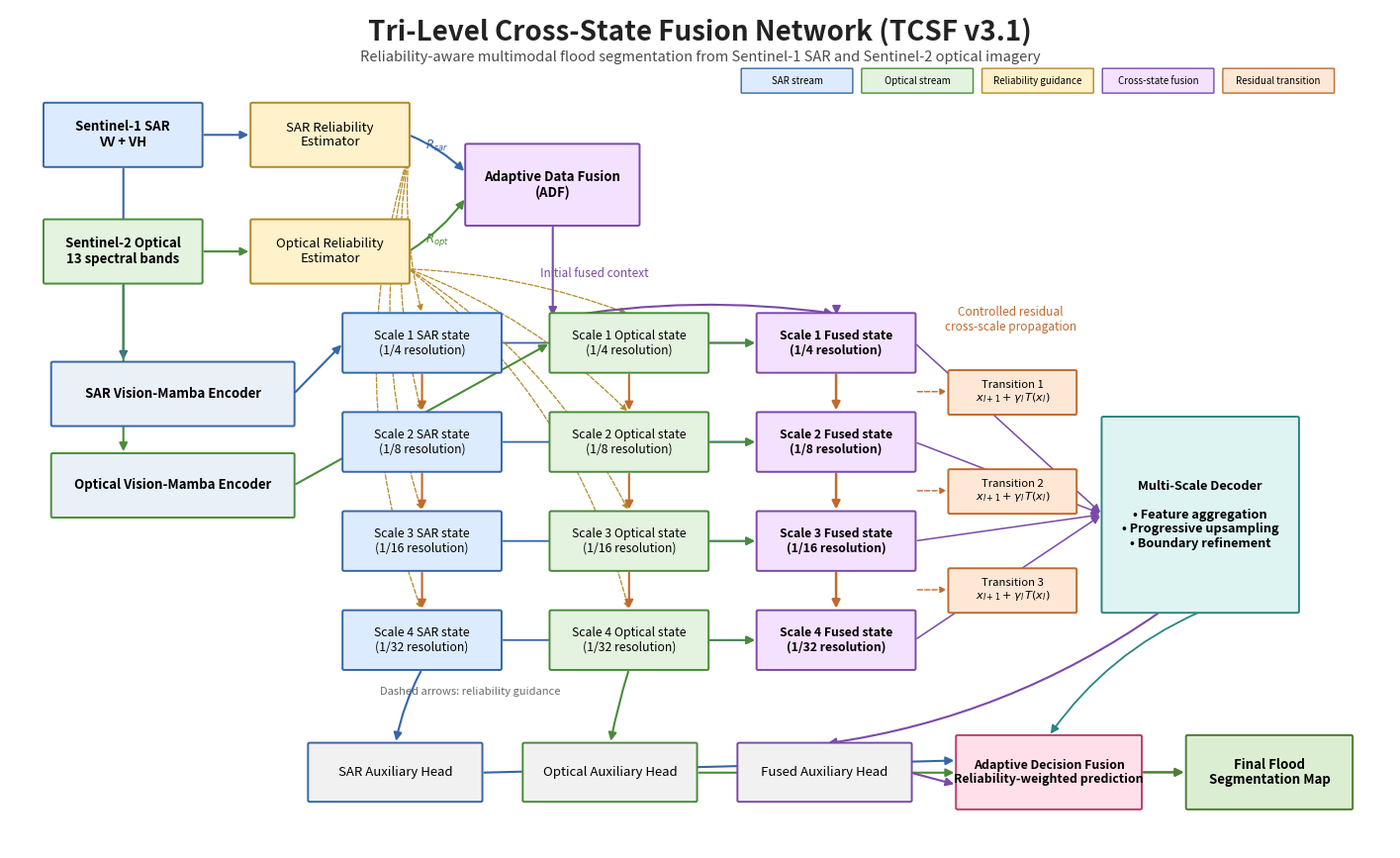

The matplotlib source for this figure:
#!/usr/bin/env python3
"""
generate_tcsf_architecture.py

Generate a publication-ready architecture diagram for the TCSF v3.1
multimodal flood-segmentation framework.

Outputs:
    outputs/publication/architecture/tcsf_v31_architecture.pdf
    outputs/publication/architecture/tcsf_v31_architecture.svg
    outputs/publication/architecture/tcsf_v31_architecture.png

The diagram contains:
    - Sentinel-1 SAR input (VV, VH)
    - Sentinel-2 optical input (13 bands)
    - Modality reliability estimation
    - Adaptive data fusion
    - SAR and optical Vision-Mamba encoders
    - Four-scale cross-state fusion
    - Three controlled residual cross-scale transitions
    - Multi-scale decoder
    - SAR-only, optical-only, and fused auxiliary heads
    - Adaptive decision fusion
    - Final flood segmentation output

Run:
    python generate_tcsf_architecture.py

Optional:
    python generate_tcsf_architecture.py \
        --output-dir outputs/publication/architecture \
        --dpi 600 \
        --transparent
"""

from __future__ import annotations

import argparse
from pathlib import Path

import matplotlib.pyplot as plt
from matplotlib.patches import FancyArrowPatch, FancyBboxPatch, Polygon


def add_box(
    ax,
    x,
    y,
    width,
    height,
    text,
    *,
    facecolor,
    edgecolor="#222222",
    linewidth=1.4,
    fontsize=9.5,
    fontweight="normal",
    radius=0.02,
    zorder=3,
):
    box = FancyBboxPatch(
        (x, y),
        width,
        height,
        boxstyle=f"round,pad=0.012,rounding_size={radius}",
        facecolor=facecolor,
        edgecolor=edgecolor,
        linewidth=linewidth,
        zorder=zorder,
    )
    ax.add_patch(box)
    ax.text(
        x + width / 2,
        y + height / 2,
        text,
        ha="center",
        va="center",
        fontsize=fontsize,
        fontweight=fontweight,
        zorder=zorder + 1,
        linespacing=1.15,
    )
    return box


def add_arrow(
    ax,
    start,
    end,
    *,
    color="#333333",
    linewidth=1.5,
    style="-|>",
    mutation_scale=12,
    linestyle="-",
    connectionstyle="arc3",
    zorder=2,
):
    arrow = FancyArrowPatch(
        start,
        end,
        arrowstyle=style,
        mutation_scale=mutation_scale,
        linewidth=linewidth,
        color=color,
        linestyle=linestyle,
        connectionstyle=connectionstyle,
        zorder=zorder,
    )
    ax.add_patch(arrow)
    return arrow


def add_label(ax, x, y, text, *, fontsize=8.5, color="#333333", rotation=0):
    ax.text(
        x,
        y,
        text,
        ha="center",
        va="center",
        fontsize=fontsize,
        color=color,
        rotation=rotation,
        zorder=5,
    )


def draw_architecture(output_dir: Path, dpi: int, transparent: bool):
    # Restrained publication palette.
    sar_color = "#DDEBFF"
    optical_color = "#E3F3DF"
    reliability_color = "#FFF1C9"
    fusion_color = "#F4E1FF"
    encoder_color = "#EAF0F8"
    transition_color = "#FFE7D6"
    decoder_color = "#DDF4F2"
    head_color = "#F1F1F1"
    decision_color = "#FFE0EA"
    output_color = "#DCEED1"
    dark = "#222222"
    sar_edge = "#3566A8"
    optical_edge = "#4A8B3A"
    fusion_edge = "#7A4AA8"
    transition_edge = "#C2692D"

    fig, ax = plt.subplots(figsize=(18, 11))
    ax.set_xlim(0, 18)
    ax.set_ylim(0, 11)
    ax.axis("off")

    # ------------------------------------------------------------------
    # Title
    # ------------------------------------------------------------------
    ax.text(
        9,
        10.72,
        "Tri-Level Cross-State Fusion Network (TCSF v3.1)",
        ha="center",
        va="center",
        fontsize=20,
        fontweight="bold",
        color=dark,
    )
    ax.text(
        9,
        10.38,
        "Reliability-aware multimodal flood segmentation from Sentinel-1 SAR and Sentinel-2 optical imagery",
        ha="center",
        va="center",
        fontsize=10.5,
        color="#4A4A4A",
    )

    # ------------------------------------------------------------------
    # Input and reliability stage
    # ------------------------------------------------------------------
    add_box(
        ax, 0.45, 8.95, 2.05, 0.82,
        "Sentinel-1 SAR\nVV + VH",
        facecolor=sar_color,
        edgecolor=sar_edge,
        fontweight="bold",
    )
    add_box(
        ax, 0.45, 7.42, 2.05, 0.82,
        "Sentinel-2 Optical\n13 spectral bands",
        facecolor=optical_color,
        edgecolor=optical_edge,
        fontweight="bold",
    )

    add_box(
        ax, 3.15, 8.95, 2.05, 0.82,
        "SAR Reliability\nEstimator",
        facecolor=reliability_color,
        edgecolor="#B38A24",
    )
    add_box(
        ax, 3.15, 7.42, 2.05, 0.82,
        "Optical Reliability\nEstimator",
        facecolor=reliability_color,
        edgecolor="#B38A24",
    )

    add_arrow(ax, (2.50, 9.36), (3.15, 9.36), color=sar_edge)
    add_arrow(ax, (2.50, 7.83), (3.15, 7.83), color=optical_edge)

    add_box(
        ax, 5.95, 8.18, 2.25, 1.05,
        "Adaptive Data Fusion\n(ADF)",
        facecolor=fusion_color,
        edgecolor=fusion_edge,
        fontweight="bold",
    )
    add_arrow(
        ax, (5.20, 9.36), (5.95, 8.86),
        color=sar_edge, connectionstyle="arc3,rad=-0.10"
    )
    add_arrow(
        ax, (5.20, 7.83), (5.95, 8.54),
        color=optical_edge, connectionstyle="arc3,rad=0.10"
    )
    add_label(ax, 5.57, 9.22, r"$R_{sar}$", color=sar_edge)
    add_label(ax, 5.57, 7.98, r"$R_{opt}$", color=optical_edge)

    # ------------------------------------------------------------------
    # Dual encoders
    # ------------------------------------------------------------------
    add_box(
        ax, 0.55, 5.55, 3.15, 0.82,
        "SAR Vision-Mamba Encoder",
        facecolor=encoder_color,
        edgecolor=sar_edge,
        fontweight="bold",
    )
    add_box(
        ax, 0.55, 4.35, 3.15, 0.82,
        "Optical Vision-Mamba Encoder",
        facecolor=encoder_color,
        edgecolor=optical_edge,
        fontweight="bold",
    )

    add_arrow(
        ax, (1.48, 8.95), (1.48, 6.37),
        color=sar_edge
    )
    add_arrow(
        ax, (1.48, 7.42), (1.48, 5.17),
        color=optical_edge
    )

    # ADF feeds fused initial context into all scales.
    add_arrow(
        ax, (7.08, 8.18), (7.08, 6.95),
        color=fusion_edge
    )
    add_label(ax, 7.62, 7.54, "Initial fused context", color=fusion_edge)

    # ------------------------------------------------------------------
    # Four-scale feature hierarchy
    # ------------------------------------------------------------------
    scale_y = [6.25, 4.95, 3.65, 2.35]
    scale_names = ["Scale 1", "Scale 2", "Scale 3", "Scale 4"]
    spatial_labels = ["1/4", "1/8", "1/16", "1/32"]

    sar_x = 4.35
    opt_x = 7.05
    fused_x = 9.75
    box_w = 2.05
    box_h = 0.76

    for i, (y, scale, spatial) in enumerate(zip(scale_y, scale_names, spatial_labels)):
        add_box(
            ax, sar_x, y, box_w, box_h,
            f"{scale} SAR state\n({spatial} resolution)",
            facecolor=sar_color,
            edgecolor=sar_edge,
            fontsize=8.8,
        )
        add_box(
            ax, opt_x, y, box_w, box_h,
            f"{scale} Optical state\n({spatial} resolution)",
            facecolor=optical_color,
            edgecolor=optical_edge,
            fontsize=8.8,
        )
        add_box(
            ax, fused_x, y, box_w, box_h,
            f"{scale} Fused state\n({spatial} resolution)",
            facecolor=fusion_color,
            edgecolor=fusion_edge,
            fontsize=8.8,
            fontweight="bold",
        )

        # Cross-state interactions at each scale.
        add_arrow(
            ax, (sar_x + box_w, y + box_h / 2),
            (fused_x, y + box_h / 2),
            color=sar_edge,
            linewidth=1.3,
        )
        add_arrow(
            ax, (opt_x + box_w, y + box_h / 2),
            (fused_x, y + box_h / 2),
            color=optical_edge,
            linewidth=1.3,
        )

        # Reliability guidance.
        add_arrow(
            ax, (5.20, 9.10),
            (sar_x + box_w / 2, y + box_h),
            color="#B38A24",
            linewidth=0.9,
            linestyle="--",
            mutation_scale=9,
            connectionstyle=f"arc3,rad={0.08 + 0.03*i}",
        )
        add_arrow(
            ax, (5.20, 7.60),
            (opt_x + box_w / 2, y + box_h),
            color="#B38A24",
            linewidth=0.9,
            linestyle="--",
            mutation_scale=9,
            connectionstyle=f"arc3,rad={-0.08 - 0.03*i}",
        )

    # Encoder to first scale.
    add_arrow(ax, (3.70, 5.96), (4.35, 6.63), color=sar_edge)
    add_arrow(ax, (3.70, 4.76), (7.05, 6.63), color=optical_edge)

    # Initial fused context to first fused state.
    add_arrow(
        ax, (7.08, 6.95), (10.78, 7.01),
        color=fusion_edge,
        connectionstyle="arc3,rad=-0.08"
    )
    add_arrow(ax, (10.78, 7.01), (10.78, 7.01 - 0.01), color=fusion_edge)

    # ------------------------------------------------------------------
    # Controlled residual cross-scale propagation
    # ------------------------------------------------------------------
    for i in range(3):
        y_top = scale_y[i]
        y_bottom = scale_y[i + 1]

        # SAR transition
        add_arrow(
            ax,
            (sar_x + box_w / 2, y_top),
            (sar_x + box_w / 2, y_bottom + box_h),
            color=transition_edge,
            linewidth=1.5,
        )

        # Optical transition
        add_arrow(
            ax,
            (opt_x + box_w / 2, y_top),
            (opt_x + box_w / 2, y_bottom + box_h),
            color=transition_edge,
            linewidth=1.5,
        )

        # Fused transition
        add_arrow(
            ax,
            (fused_x + box_w / 2, y_top),
            (fused_x + box_w / 2, y_bottom + box_h),
            color=transition_edge,
            linewidth=1.8,
        )

        add_box(
            ax,
            12.25,
            (y_top + y_bottom) / 2 + 0.10,
            1.65,
            0.56,
            rf"Transition {i+1}" + "\n" + r"$x_{l+1}+\gamma_l\,T(x_l)$",
            facecolor=transition_color,
            edgecolor=transition_edge,
            fontsize=8.2,
        )
        add_arrow(
            ax,
            (fused_x + box_w, (y_top + y_bottom) / 2 + 0.39),
            (12.25, (y_top + y_bottom) / 2 + 0.39),
            color=transition_edge,
            linewidth=1.0,
            linestyle="--",
            mutation_scale=9,
        )

    add_label(
        ax, 13.05, 6.93,
        "Controlled residual\ncross-scale propagation",
        fontsize=8.5,
        color=transition_edge,
    )

    # ------------------------------------------------------------------
    # Multi-scale decoder
    # ------------------------------------------------------------------
    decoder_x = 14.25
    add_box(
        ax, decoder_x, 3.10, 2.55, 2.55,
        "Multi-Scale Decoder\n\n• Feature aggregation\n• Progressive upsampling\n• Boundary refinement",
        facecolor=decoder_color,
        edgecolor="#2C8580",
        fontweight="bold",
        fontsize=9.2,
    )

    for y in scale_y:
        add_arrow(
            ax,
            (fused_x + box_w, y + box_h / 2),
            (decoder_x, 4.38),
            color=fusion_edge,
            linewidth=1.1,
            connectionstyle="arc3,rad=0.0",
        )

    # ------------------------------------------------------------------
    # Auxiliary heads and adaptive decision fusion
    # ------------------------------------------------------------------
    add_box(
        ax, 3.90, 0.62, 2.25, 0.75,
        "SAR Auxiliary Head",
        facecolor=head_color,
        edgecolor=sar_edge,
    )
    add_box(
        ax, 6.70, 0.62, 2.25, 0.75,
        "Optical Auxiliary Head",
        facecolor=head_color,
        edgecolor=optical_edge,
    )
    add_box(
        ax, 9.50, 0.62, 2.25, 0.75,
        "Fused Auxiliary Head",
        facecolor=head_color,
        edgecolor=fusion_edge,
    )

    add_arrow(
        ax,
        (sar_x + box_w / 2, scale_y[-1]),
        (5.03, 1.37),
        color=sar_edge,
        connectionstyle="arc3,rad=0.08",
    )
    add_arrow(
        ax,
        (opt_x + box_w / 2, scale_y[-1]),
        (7.83, 1.37),
        color=optical_edge,
        connectionstyle="arc3,rad=0.03",
    )
    add_arrow(
        ax,
        (decoder_x + 0.75, 3.10),
        (10.63, 1.37),
        color=fusion_edge,
        connectionstyle="arc3,rad=-0.12",
    )

    add_box(
        ax, 12.35, 0.52, 2.40, 0.95,
        "Adaptive Decision Fusion\nReliability-weighted prediction",
        facecolor=decision_color,
        edgecolor="#B74269",
        fontweight="bold",
        fontsize=8.9,
    )

    add_arrow(ax, (6.15, 0.99), (12.35, 1.15), color=sar_edge)
    add_arrow(ax, (8.95, 0.99), (12.35, 0.99), color=optical_edge)
    add_arrow(ax, (11.75, 0.99), (12.35, 0.83), color=fusion_edge)

    add_box(
        ax, 15.35, 0.52, 2.15, 0.95,
        "Final Flood\nSegmentation Map",
        facecolor=output_color,
        edgecolor="#4E7C36",
        fontweight="bold",
    )
    add_arrow(
        ax, (14.75, 0.995), (15.35, 0.995),
        color="#4E7C36",
        linewidth=1.8,
    )

    # Direct decoder contribution to final fusion.
    add_arrow(
        ax,
        (15.52, 3.10),
        (13.55, 1.47),
        color="#2C8580",
        linewidth=1.3,
        connectionstyle="arc3,rad=0.14",
    )

    # ------------------------------------------------------------------
    # Legend
    # ------------------------------------------------------------------
    legend_y = 9.92
    legend_items = [
        ("SAR stream", sar_color, sar_edge),
        ("Optical stream", optical_color, optical_edge),
        ("Reliability guidance", reliability_color, "#B38A24"),
        ("Cross-state fusion", fusion_color, fusion_edge),
        ("Residual transition", transition_color, transition_edge),
    ]
    x = 9.55
    for label, face, edge in legend_items:
        add_box(
            ax,
            x,
            legend_y,
            1.43,
            0.30,
            label,
            facecolor=face,
            edgecolor=edge,
            linewidth=1.0,
            fontsize=7.0,
            radius=0.01,
        )
        x += 1.57

    # Dashed-line annotation.
    add_label(
        ax,
        6.0,
        2.05,
        "Dashed arrows: reliability guidance",
        fontsize=8.0,
        color="#6A6A6A",
    )

    output_dir.mkdir(parents=True, exist_ok=True)
    base = output_dir / "tcsf_v31_architecture"

    fig.savefig(
        base.with_suffix(".pdf"),
        bbox_inches="tight",
        transparent=transparent,
    )
    fig.savefig(
        base.with_suffix(".svg"),
        bbox_inches="tight",
        transparent=transparent,
    )
    fig.savefig(
        base.with_suffix(".png"),
        dpi=dpi,
        bbox_inches="tight",
        transparent=transparent,
    )
    plt.close(fig)

    print(f"[INFO] Saved: {base.with_suffix('.pdf')}")
    print(f"[INFO] Saved: {base.with_suffix('.svg')}")
    print(f"[INFO] Saved: {base.with_suffix('.png')}")


def main():
    parser = argparse.ArgumentParser(
        description="Generate the TCSF v3.1 architecture diagram."
    )
    parser.add_argument(
        "--output-dir",
        default="outputs/publication/architecture",
    )
    parser.add_argument("--dpi", type=int, default=600)
    parser.add_argument("--transparent", action="store_true")
    args = parser.parse_args()

    draw_architecture(
        output_dir=Path(args.output_dir),
        dpi=args.dpi,
        transparent=args.transparent,
    )


if __name__ == "__main__":
    main()
